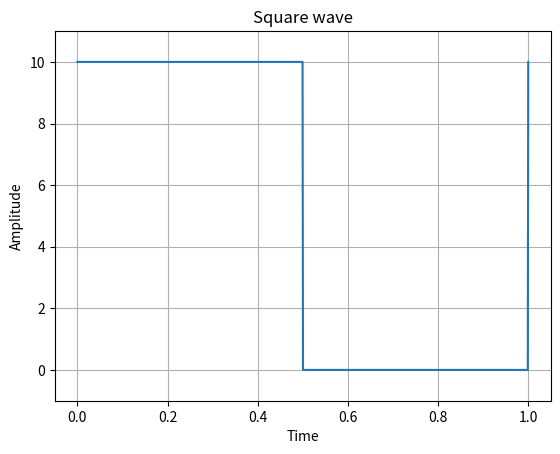

This figure's Python source:
#importar librerias
from scipy import signal
import matplotlib.pyplot as plt
import numpy as np
t = np.linspace(0, 1, 1000, endpoint=True)#crear vector tiempo
plt.plot(t, 5*(1+signal.square(2 * np.pi * 1 * t)))#General la señalcuadrada, 1+(desplazamiento vertical) y 5* escalamiento. 2*np.pi periodo
plt.title('Square wave')#Crear titulo
plt.xlabel('Time')#Añadir titulo al eje x
plt.ylabel('Amplitude')#Añadir titulo al eje y
plt.grid(True, which='both')#Mostrar grillas
plt.ylim(-1, 11)#Limitar el ploteo
plt.show() #Mostrar la grafica
